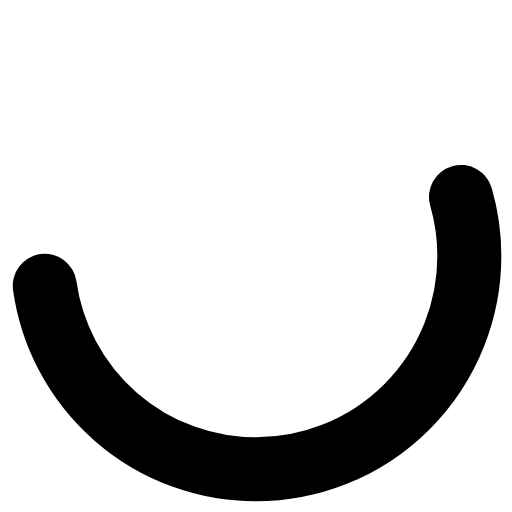
t = 0.00 s
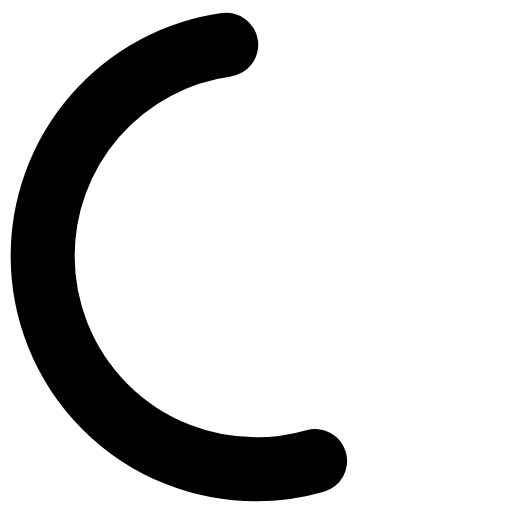
t = 0.25 s
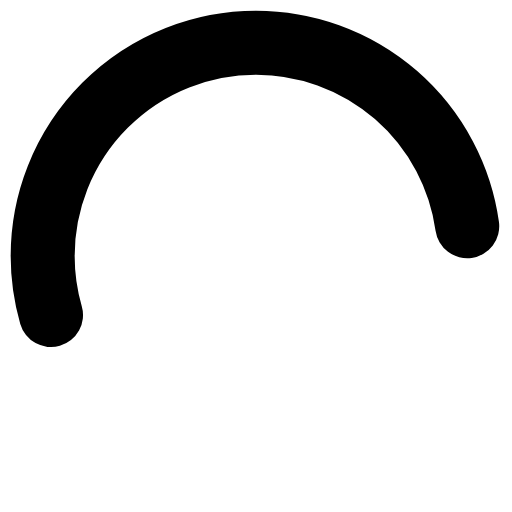
t = 0.50 s
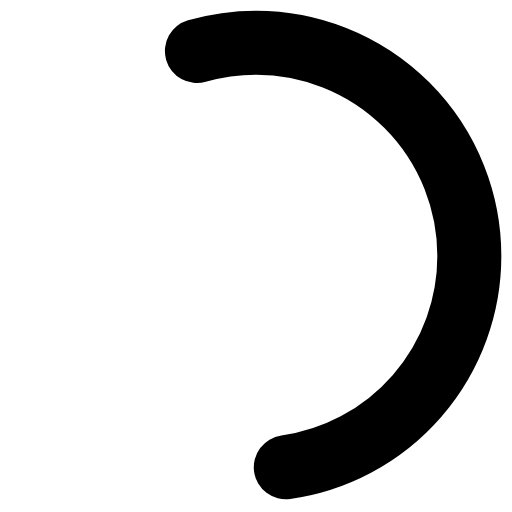
t = 0.75 s

The animated SVG that drew these frames (rendered in a browser with its animation timeline set to each time). Animation: 1 SMIL element (animateTransform=1); one cycle of 1.00 s, repeats indefinitely.

<svg width="24" height="24" viewBox="0 0 24 24" fill="none" xmlns="http://www.w3.org/2000/svg">
  <circle cx="12" cy="12" r="10" stroke="currentColor" stroke-width="3" stroke-dasharray="30 30" stroke-linecap="round">
    <animateTransform attributeName="transform" type="rotate" from="0 12 12" to="360 12 12" dur="1s" repeatCount="indefinite"/>
  </circle>
</svg>
